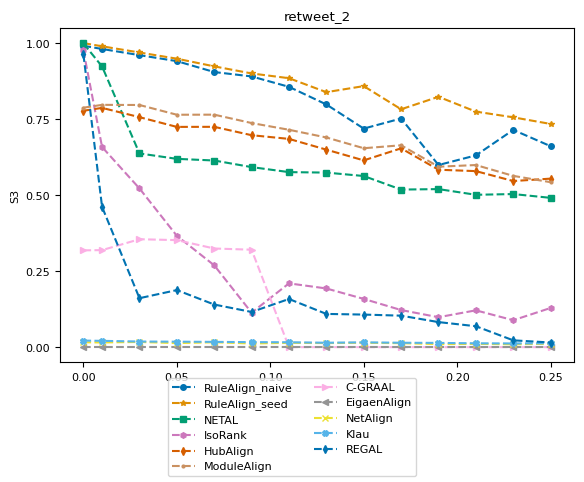

Reproduce this figure in Python. (Note: this script raises an exception after producing the figure.)
import numpy as np
import matplotlib.pyplot as plt
from matplotlib import rc
# consistent colors
from matplotlib.colors import ListedColormap
import seaborn as sns

# rc('text', usetex=True)
rc('font',**{'family':'serif','serif':['Computer Modern Roman'], 'size':8})

title = "retweet_2"
ylabel = "S3"
plot_name = "retweet2_s3_plot.pdf"
network_type = "real_network"

x = [0, 0.01, 0.03, 0.05, 0.07, 0.09, 0.11, 0.13, 0.15, 0.17, 0.19, 0.21, 0.23, 0.25]
y_naive = [0.991107, 0.980682, 0.96034, 0.940686, 0.904784, 0.89036, 0.856145, 0.798156, 0.718806, 0.751978, 0.598967, 0.630688, 0.71449, 0.660866, ]
y_seed = [1, 0.989439, 0.96907, 0.948697, 0.923449, 0.900169, 0.88453, 0.838599, 0.858537, 0.78233, 0.82345, 0.774634, 0.755862, 0.734079, ]
y_netal = [0.999008, 0.923077, 0.637082, 0.619267, 0.613852, 0.592155, 0.575651, 0.574088, 0.562861, 0.518229, 0.519804, 0.501096, 0.503513, 0.490997, ]
y_isorank = [0.975975, 0.658137, 0.521953, 0.366215, 0.269131, 0.113277, 0.209789, 0.192981, 0.158665, 0.122017, 0.0984504, 0.121098, 0.088547, 0.128922, ]
y_hubalign = [0.777484, 0.786896, 0.756414, 0.724379, 0.724623, 0.697058, 0.68493, 0.649563, 0.614252, 0.653901, 0.583475, 0.578938, 0.546331, 0.554251, ]
y_modulealign = [0.787484, 0.796896, 0.796414, 0.764379, 0.764623, 0.737058, 0.71493, 0.689563, 0.654252, 0.663901, 0.593475, 0.598938, 0.56331, 0.54251, ]
y_cgraal = [0.318362, 0.319107, 0.354963, 0.351985, 0.324442, 0.320471, 0, 0, 0, 0, 0, 0, 0, 0, ]
y_eigenalign = [0, 0, 0, 0, 0, 0, 0, 0, 0, 0, 0, 0, 0, 0, ]
y_netalign = [0.0160091, 0.0154193, 0.0170956, 0.013308, 0.0160161, 0.0121372, 0.0141332, 0.0134601, 0.0142815, 0.0130908, 0.0100715, 0.010782, 0.00960566, 0.0110386, ]
y_klau = [0.0215463, 0.0207296, 0.0184885, 0.0179903, 0.0173791, 0.0164736, 0.0161329, 0.0144782, 0.0158274, 0.0144423, 0.0139591, 0.0126784, 0.0122212, 0.0127325, ]
y_regal = [0.96322, 0.461303, 0.161013, 0.18768, 0.140163, 0.115711, 0.158368, 0.109266, 0.107143, 0.10354, 0.0824186, 0.0688269, 0.0224131, 0.0152838, ]

cmap = ListedColormap(sns.color_palette("colorblind", 11))
markersize = 4
style = {
        'RuleAlign_naive':  {'color': cmap(0), 'marker': 'o', 'linestyle': '--', 'markersize': markersize},
        'RuleAlign_seed':   {'color': cmap(1), 'marker': '*', 'linestyle': '--', 'markersize': markersize},
        'NETAL':            {'color': cmap(2), 'marker': 's', 'linestyle': '--', 'markersize': markersize},
        'IsoRank':          {'color': cmap(4), 'marker': 'h', 'linestyle': '--', 'markersize': markersize},
        'HubAlign':         {'color': cmap(3), 'marker': 'd', 'linestyle': '--', 'markersize': markersize},
        'ModuleAlign':      {'color': cmap(5), 'marker': '.', 'linestyle': '--', 'markersize': markersize},
        'C-GRAAL':          {'color': cmap(6), 'marker': '>', 'linestyle': '--', 'markersize': markersize},
        'EigaenAlign':       {'color': cmap(7), 'marker': '<', 'linestyle': '--', 'markersize': markersize},
        "NetAlign":         {'color': cmap(8), 'marker': 'x', 'linestyle': '--', 'markersize': markersize},
        "Klau":             {'color': cmap(9), 'marker': 'X', 'linestyle': '--', 'markersize': markersize},
        "REGAL":            {'color': cmap(10), 'marker': 'd', 'linestyle': '--', 'markersize': markersize},
        }

nrows = 1
f, ax = plt.subplots(nrows, 1)

ax.set_title(title)
ax.set_ylabel(ylabel)
ax.set_yticks(np.arange(0, 1.1, step=0.25))
ax.plot(x, y_naive, **style['RuleAlign_naive'])
ax.plot(x, y_seed, **style['RuleAlign_seed'])
ax.plot(x, y_netal, **style['NETAL'])
ax.plot(x, y_isorank, **style['IsoRank'])
ax.plot(x, y_hubalign, **style['HubAlign'])
ax.plot(x, y_modulealign, **style['ModuleAlign'])
ax.plot(x, y_cgraal, **style['C-GRAAL'])
ax.plot(x, y_eigenalign, **style['EigaenAlign'])
ax.plot(x, y_netalign, **style['NetAlign'])
ax.plot(x, y_klau, **style['Klau'])
ax.plot(x, y_regal, **style['REGAL'])

from matplotlib.lines import Line2D
legend_elem = [Line2D([0], [0], label=method, **kwargs) for method, kwargs in style.items()]
f.legend(handles=legend_elem, loc='lower center', ncol=2)

f.subplots_adjust(bottom=0.90, left=.175, right=1.0, top=.94)

plt.tight_layout()
f.subplots_adjust(bottom=0.24, hspace=0.6, wspace=0.35, right=0.9)
plt.show()
plt.savefig('plots/' + network_type + "/" + plot_name)
